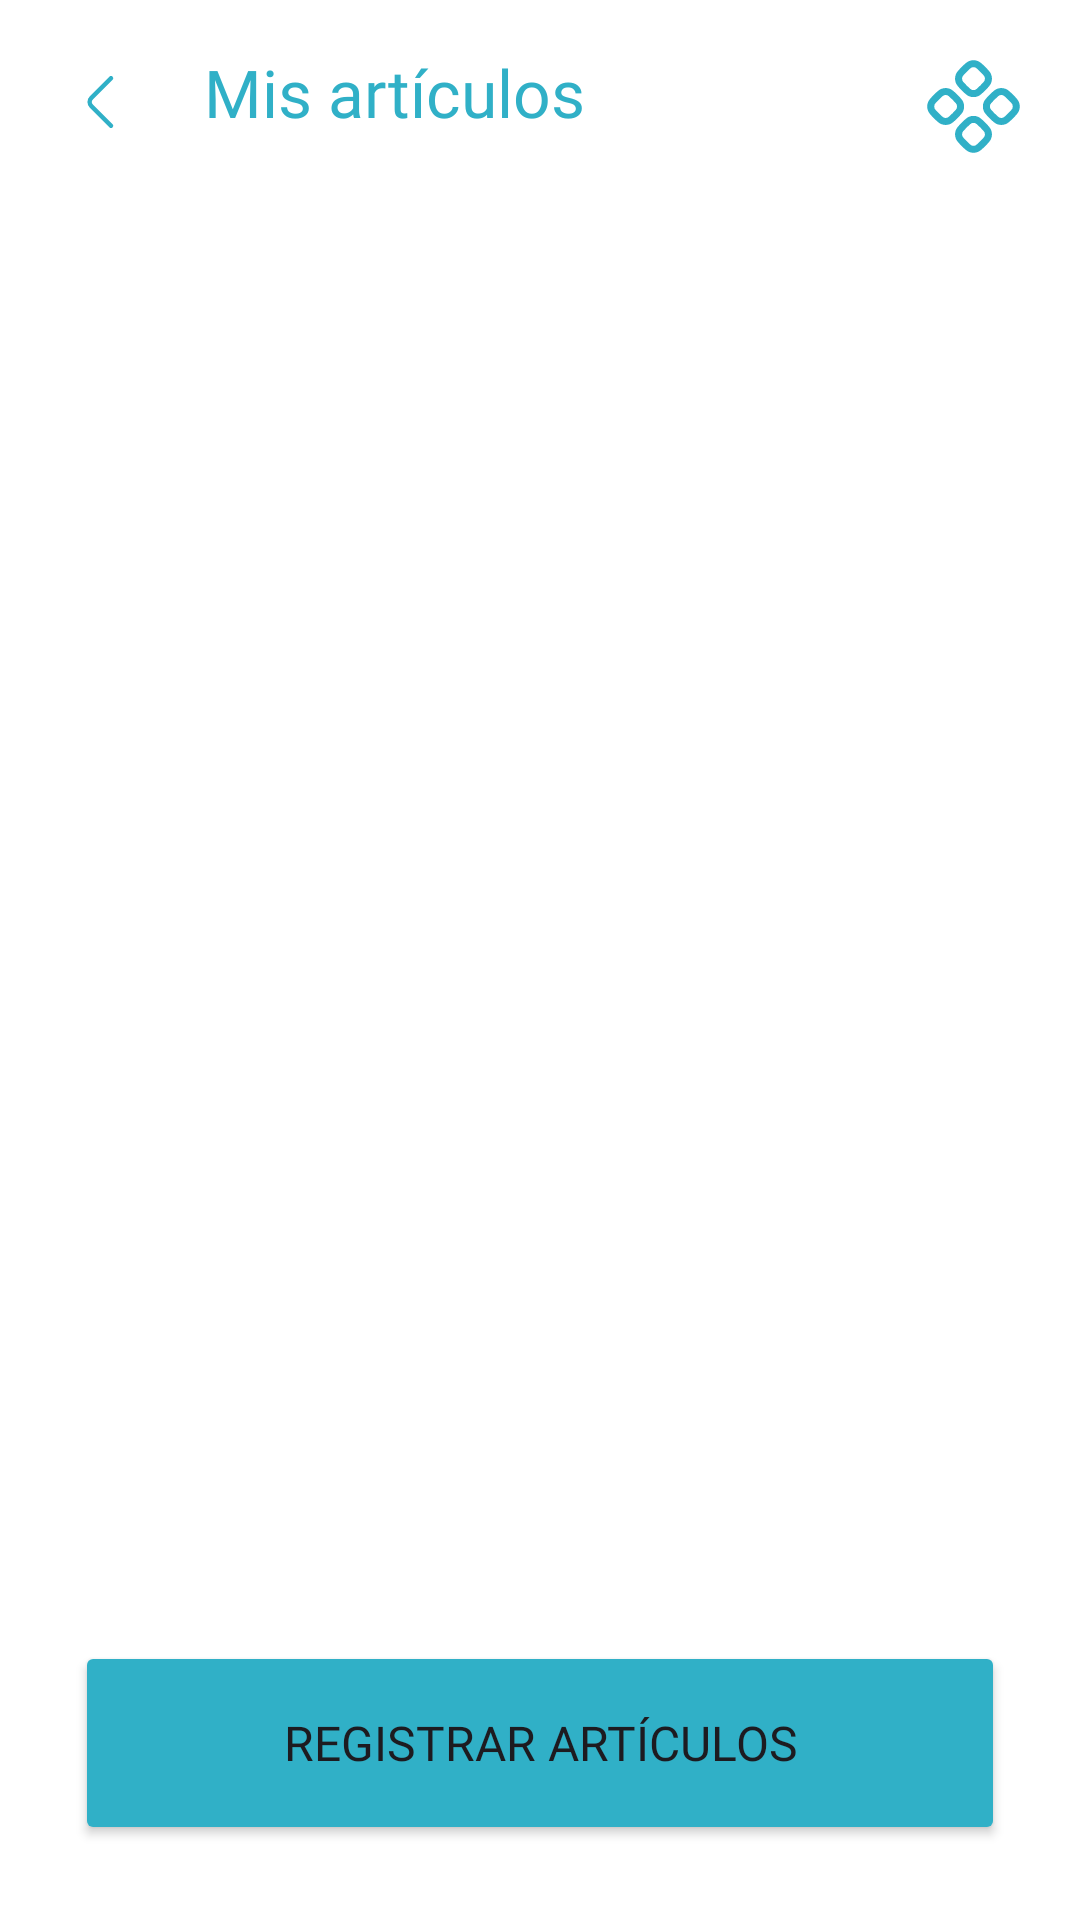

Write the Android layout XML for this screen, with the resource values it uses.
<!-- AndroidManifest.xml: application theme Theme.Legally -->
<!-- res/layout/activity_mis_articulos.xml -->
<?xml version="1.0" encoding="utf-8"?>
<androidx.constraintlayout.widget.ConstraintLayout xmlns:android="http://schemas.android.com/apk/res/android"
    xmlns:app="http://schemas.android.com/apk/res-auto"
    xmlns:tools="http://schemas.android.com/tools"
    android:id="@+id/mis_articulos"
    android:layout_width="match_parent"
    android:layout_height="match_parent"
    tools:context=".MisArticulos"
    android:background="@color/white">

    <ImageView
        android:id="@+id/back"
        android:layout_width="wrap_content"
        android:layout_height="wrap_content"
        android:layout_marginStart="10dp"
        android:layout_marginTop="10dp"
        android:contentDescription="@string/botonregresar"
        app:layout_constraintStart_toStartOf="parent"
        app:layout_constraintTop_toTopOf="parent"
        app:srcCompat="@drawable/back_button" />

    <TextView
        android:id="@+id/misArtsTitle"
        android:layout_width="wrap_content"
        android:layout_height="wrap_content"
        android:layout_marginStart="10dp"
        android:layout_marginTop="16dp"
        android:fontFamily="@font/poppins_bold"
        android:text="@string/mis_articulos"
        android:textColor="@color/principal"
        android:textSize="22sp"
        app:layout_constraintStart_toEndOf="@+id/back"
        app:layout_constraintTop_toTopOf="parent" />

    <ImageView
        android:id="@+id/iconMisArts"
        android:layout_width="35dp"
        android:layout_height="35dp"
        android:layout_marginTop="18dp"
        android:layout_marginEnd="18dp"
        android:contentDescription="@string/iconmisarts"
        app:layout_constraintEnd_toEndOf="parent"
        app:layout_constraintTop_toTopOf="parent"
        app:srcCompat="@drawable/misarts" />

    <androidx.recyclerview.widget.RecyclerView
        android:id="@+id/rvArticulos"
        android:layout_width="0dp"
        android:layout_height="0dp"
        android:layout_marginStart="25dp"
        android:layout_marginTop="25dp"
        android:layout_marginEnd="25dp"
        android:layout_marginBottom="16dp"
        app:layout_constraintBottom_toTopOf="@+id/btnRegistrarArts"
        app:layout_constraintEnd_toEndOf="parent"
        app:layout_constraintStart_toStartOf="parent"
        app:layout_constraintTop_toBottomOf="@+id/misArtsTitle"/>

    <TextView
        android:id="@+id/aquiarts"
        android:layout_width="0dp"
        android:layout_height="wrap_content"
        android:layout_marginStart="50dp"
        android:layout_marginEnd="50dp"
        android:visibility="gone"
        android:fontFamily="@font/poppins"
        android:text="@string/aquiApareceran"
        android:textAlignment="center"
        android:textSize="14sp"
        app:layout_constraintBottom_toTopOf="@+id/btnRegistrarArts"
        app:layout_constraintEnd_toEndOf="parent"
        app:layout_constraintStart_toStartOf="parent"
        app:layout_constraintTop_toBottomOf="@+id/misArtsTitle"/>

    <Button
        android:id="@+id/btnRegistrarArts"
        android:layout_width="match_parent"
        android:layout_height="68dp"
        android:layout_marginStart="25dp"
        android:layout_marginTop="25dp"
        android:layout_marginEnd="25dp"
        android:layout_marginBottom="25dp"
        android:backgroundTint="@color/principal"
        android:fontFamily="@font/poppins_bold"
        android:text="@string/registrarArticulos"
        android:textSize="16sp"
        app:cornerRadius="8dp"
        app:layout_constraintBottom_toBottomOf="parent"
        app:layout_constraintEnd_toEndOf="parent"
        app:layout_constraintStart_toStartOf="parent" />


</androidx.constraintlayout.widget.ConstraintLayout>
<!-- resources referenced by this layout -->
<resources>
  <color name="principal">#30B0C7</color>
  <color name="white">#FFFFFFFF</color>
  <!-- drawable back_button (drawable) -->
  <vector xmlns:android="http://schemas.android.com/apk/res/android"
      android:width="48dp"
      android:height="48dp"
      android:viewportWidth="48"
      android:viewportHeight="48">
    <path
        android:pathData="M27,31.92L20.48,25.4C19.71,24.63 19.71,23.37 20.48,22.6L27,16.08"
        android:strokeLineJoin="round"
        android:strokeWidth="1.5"
        android:fillColor="#00000000"
        android:strokeColor="@color/principal"
        android:strokeLineCap="round"/>
  </vector>
  <!-- drawable misarts: vector/xml drawable (drawable, 3031 chars, omitted) -->
  <string name="aquiApareceran">Aquí aparecerán los artículos que registres en Legally.</string>
  <string name="botonregresar">Botón para regresar</string>
  <string name="iconmisarts">iconMisArts</string>
  <string name="mis_articulos">Mis artículos</string>
  <string name="registrarArticulos">Registrar artículos</string>
  <style name="Theme.Legally" parent="Base.Theme.Legally" />
  <style name="Base.Theme.Legally" parent="Theme.Material3.Light.NoActionBar">
          <item name="android:statusBarColor">@android:color/transparent</item>
          <item name="android:forceDarkAllowed" tools:targetApi="q">false</item>
      </style>
</resources>
